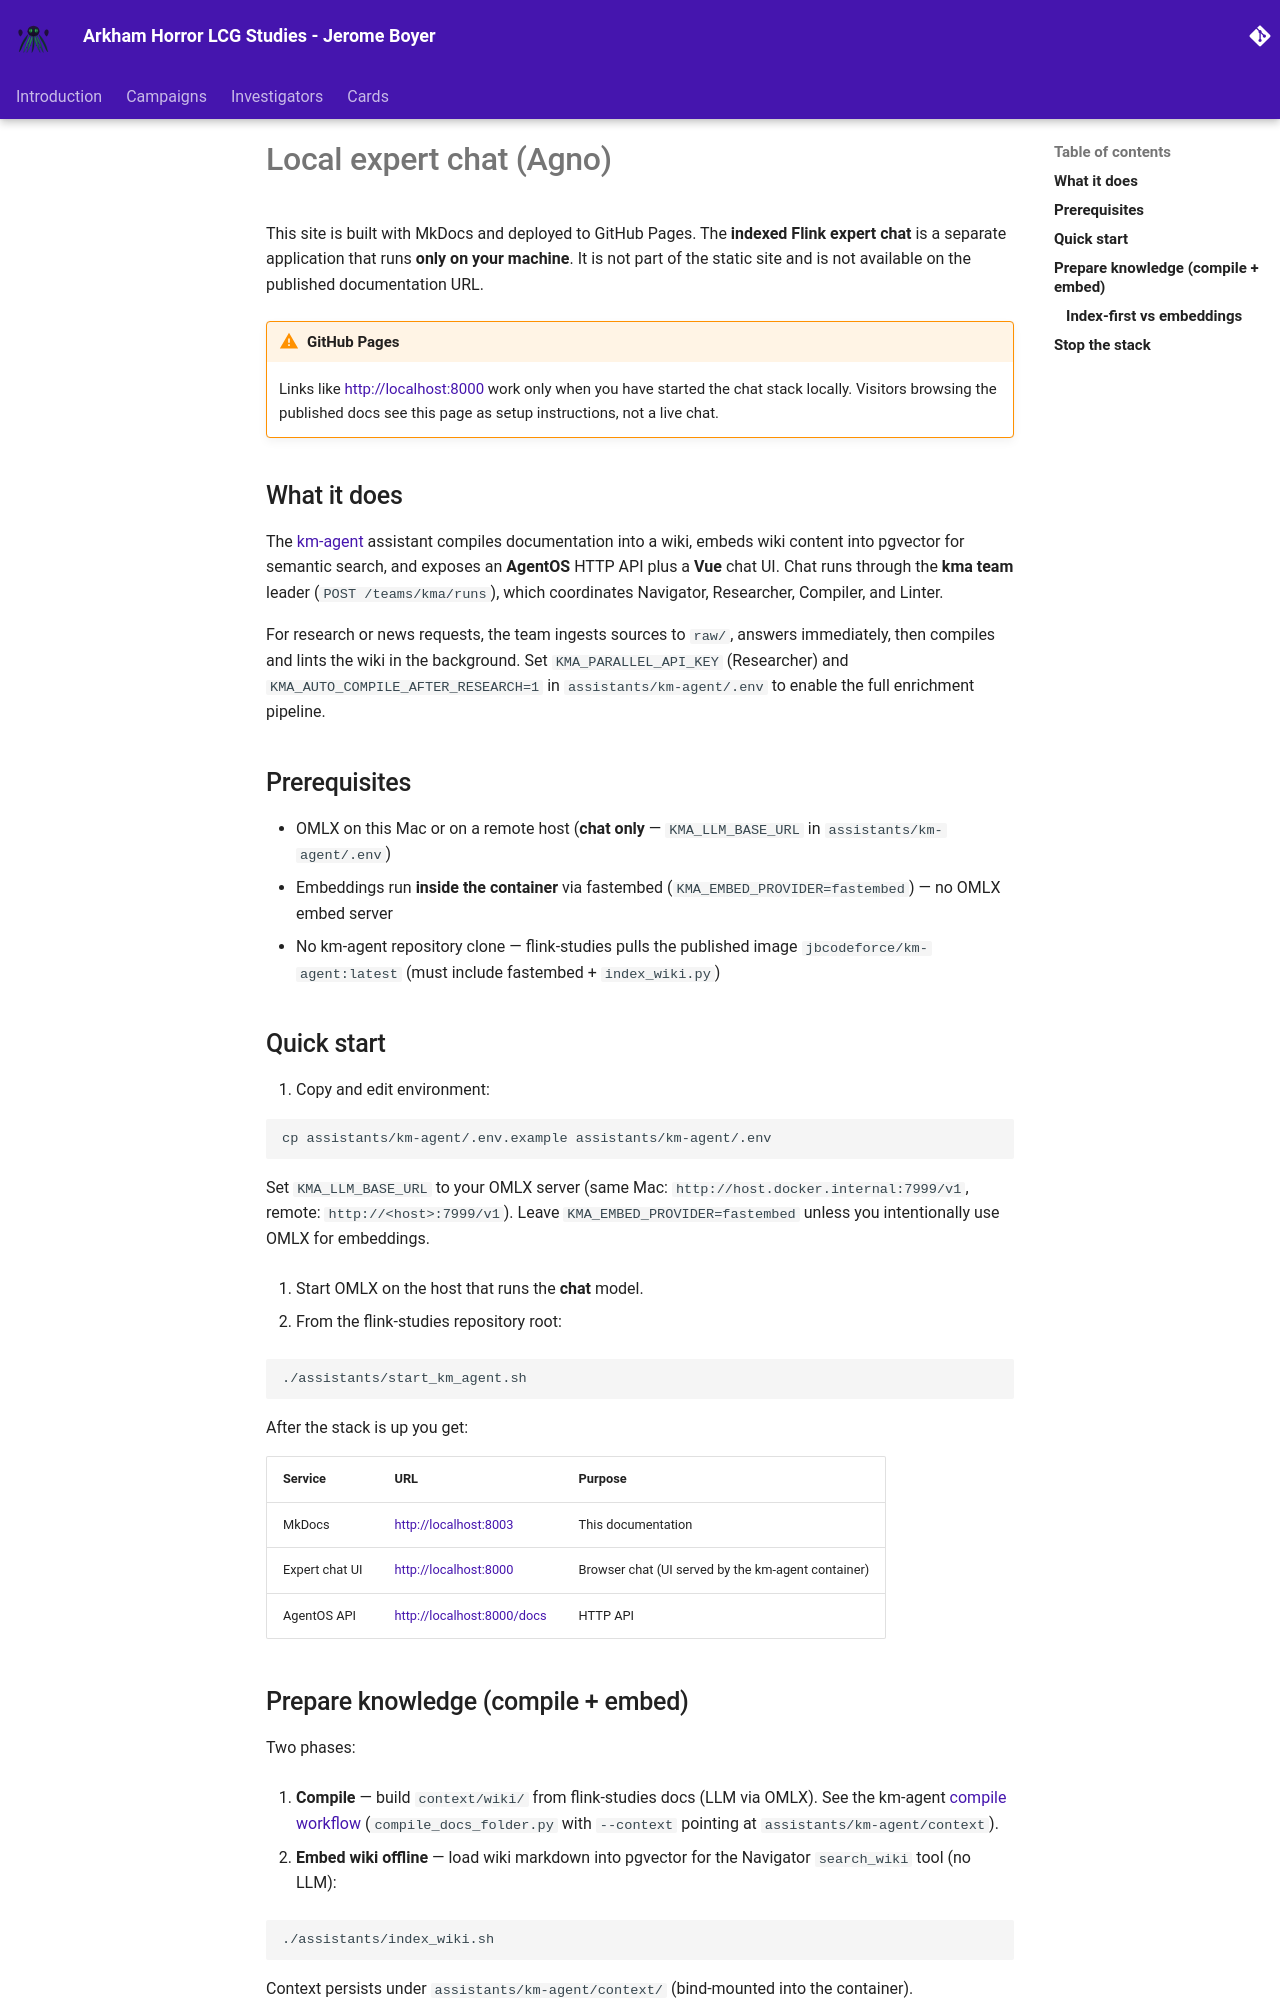

repository: jbcodeforce/ah · page: assistants/local-expert-chat/index.html · generator: mkdocs

---
title: "Local expert chat (Agno)"
source: flink-studies/docs/assistants/local-expert-chat.md
ingested:
tags: [flink, assistants]
type: article
compiled: false
---
# Local expert chat (Agno)

This site is built with MkDocs and deployed to GitHub Pages. The **indexed Flink expert chat** is a separate application that runs **only on your machine**. It is not part of the static site and is not available on the published documentation URL.

!!! warning "GitHub Pages"

    Links like [http://localhost:8000](http://localhost:8000) work only when you have started the chat stack locally. Visitors browsing the published docs see this page as setup instructions, not a live chat.

## What it does

The [km-agent](https://github.com/jbcodeforce/km-agent) assistant compiles documentation into a wiki, embeds wiki content into pgvector for semantic search, and exposes an **AgentOS** HTTP API plus a **Vue** chat UI. Chat runs through the **kma team** leader (`POST /teams/kma/runs`), which coordinates Navigator, Researcher, Compiler, and Linter.

For research or news requests, the team ingests sources to `raw/`, answers immediately, then compiles and lints the wiki in the background. Set `KMA_PARALLEL_API_KEY` (Researcher) and `KMA_AUTO_COMPILE_AFTER_RESEARCH=1` in `assistants/km-agent/.env` to enable the full enrichment pipeline.

## Prerequisites

- OMLX on this Mac or on a remote host (**chat only** — `KMA_LLM_BASE_URL` in `assistants/km-agent/.env`)
- Embeddings run **inside the container** via fastembed (`KMA_EMBED_PROVIDER=fastembed`) — no OMLX embed server
- No km-agent repository clone — flink-studies pulls the published image `jbcodeforce/km-agent:latest` (must include fastembed + `index_wiki.py`)

## Quick start

1. Copy and edit environment:

   ```bash
   cp assistants/km-agent/.env.example assistants/km-agent/.env
   ```

   Set `KMA_LLM_BASE_URL` to your OMLX server (same Mac: `http://host.docker.internal:7999/v1`, remote: `http://<host>:7999/v1`). Leave `KMA_EMBED_PROVIDER=fastembed` unless you intentionally use OMLX for embeddings.

2. Start OMLX on the host that runs the **chat** model.

3. From the flink-studies repository root:

   ```bash
   ./assistants/start_km_agent.sh
   ```

After the stack is up you get:

| Service | URL | Purpose |
|--------|-----|---------|
| MkDocs | [http://localhost:8003](http://localhost:8003) | This documentation |
| Expert chat UI | [http://localhost:8000](http://localhost:8000) | Browser chat (UI served by the km-agent container) |
| AgentOS API | [http://localhost:8000/docs](http://localhost:8000/docs) | HTTP API |
